Run: headless pygame with SDL's dummy video driver; simulated clock (each Clock.tick advances the game by its frame time, no real sleeping); random seed 0; keys injected as events and as key.get_pressed() state; mouse plan: one left click at the window centre at the start of phase 2, then a move to the lower-right quarter at the start of phase 3.
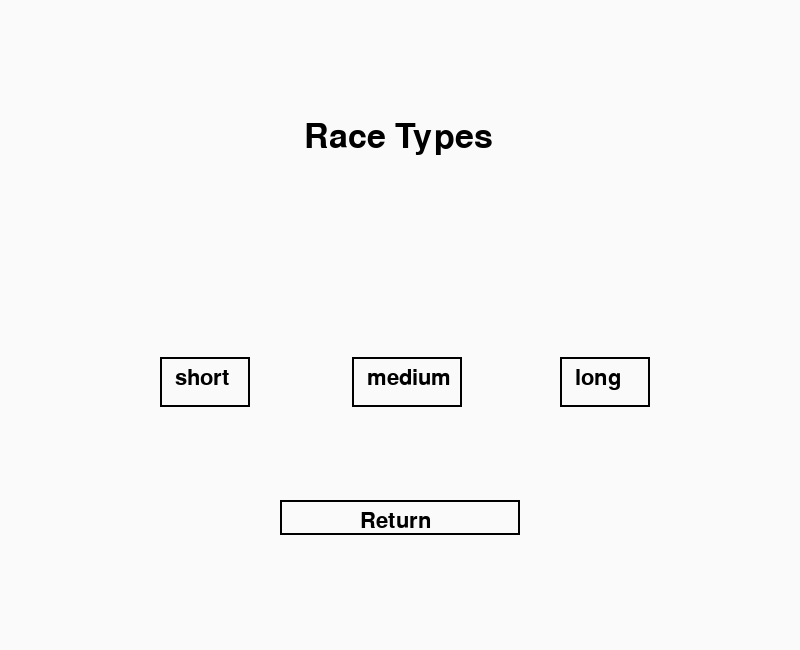
Frame 1 of 4 · flips 1–60 · no input
Frame 2 of 4 · flips 61–180 · clicked the window centre · tapped SPACE, RETURN · held RIGHT (→), D · screen unchanged from frame 1, image omitted
Frame 3 of 4 · flips 181–300 · moved the mouse to the lower-right quarter · held DOWN (↓), S · screen unchanged from frame 2, image omitted
Frame 4 of 4 · flips 301–420 · held LEFT (←), A, UP (↑), W · screen unchanged from frame 3, image omitted

The pygame program that drew these frames:

    #python setup
import pygame, sys
pygame.init()
clock = pygame.time.Clock()

    #racetypes display setup
screen = pygame.display.set_mode ([800, 650])
font = pygame.font.SysFont(None, 32)
base_font = pygame.font.Font(None, 32)
title_font = pygame.font.Font(None, 50)

    #content setup
#dua ngan
button1 = pygame.Rect(800 * 0.2, 650 * 0.55, 90 , 50)
#dua vua
button2 = pygame.Rect(800 * 0.44, 650 * 0.55, 110 , 50)
#dua dai
button3 = pygame.Rect(800 * 0.7, 650 * 0.55, 90 , 50)
#return button 
button4 = pygame.Rect(280, 500, 240 , 35)

    # ham in chu~
def draw_text (text, font, color, surface, x, y):
    textobj = font.render(text, 1, color)
    text_position = (x, y)
    surface.blit (textobj, text_position)

def race_types():
    racetypes_running = True

    while racetypes_running:
        for event in pygame.event.get():
            # bam nut cheo x se out
            if event.type == pygame.QUIT:
                pygame.quit()
                sys.exit()
            if event.type == pygame.KEYDOWN:
                if event.key == pygame.K_ESCAPE:
                    racetypes_running = False
                    #DAT HAM MAIN MENU VAO CMT NAY!
            if event.type == pygame.MOUSEBUTTONDOWN:
                if button4.collidepoint(event.pos):
                    #khi bam vao nut return se out 
                    racetypes_running = False
                    #DAT HAM MAIN MENU VAO DONG CMT NAY!
                if button1.collidepoint(event.pos):
                    racetypes_running = False
                    #DAT HAM DUONG DUA NGAN VAO DONG CMT NAY!
                if button2.collidepoint(event.pos):
                     racetypes_running = False
                    #DAT HAM DUONG DUA VUA VAO DONG CMT NAY!
                if button3.collidepoint(event.pos):
                     racetypes_running = False
                    #DAT HAM DUONG DUA DAI VAO DONG CMT NAY!

        screen.fill((250, 250, 250))

        pygame.draw.rect(screen, (0,0,0), button1, 2)
        pygame.draw.rect(screen, (0,0,0), button2, 2)
        pygame.draw.rect(screen, (0,0,0), button3, 2)
        pygame.draw.rect(screen, (0,0,0), button4, 2)

        draw_text("short", base_font, (0,0,0), screen, button1.x + 15, button1.y + 10)
        draw_text("medium", base_font, (0,0,0), screen, button2.x + 15, button2.y + 10)
        draw_text("long", base_font, (0,0,0), screen, button3.x + 15, button3.y + 10)
        draw_text("Return", base_font, (0,0,0), screen, button4.x + 80, button4.y + 10)
        draw_text("Race Types", title_font, (0,0,0), screen, 800 * 0.38 , 600 * 0.2)

        pygame.display.flip()
        clock.tick(60)
race_types()
